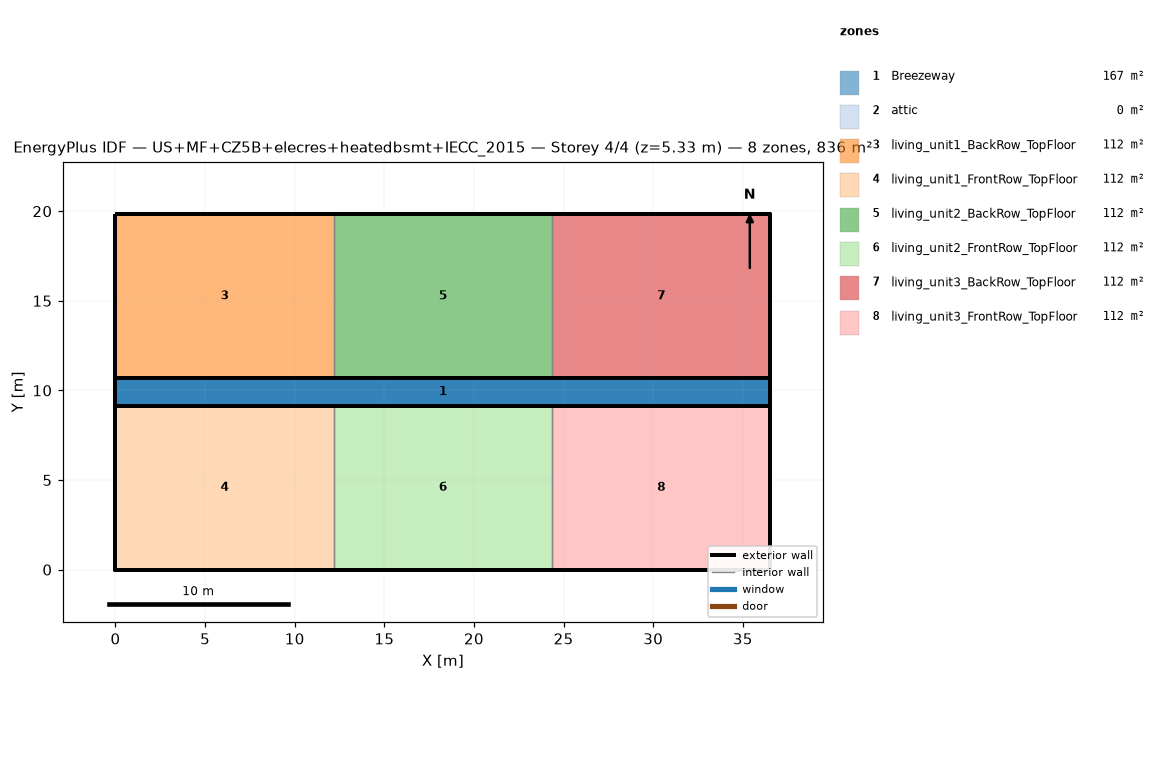
=== STOREY PLAN SPEC (per zone: floor XY polygon, exterior-wall plan segments, windows/doors) ===
zone 1: Breezeway  (167.0 m²)
  floor: (36.54, 9.16) (0.00, 9.16) (0.00, 10.68) (36.54, 10.68)
  floor: (36.54, 9.16) (0.00, 9.16) (0.00, 10.68) (36.54, 10.68)
  floor: (36.54, 9.16) (0.00, 9.16) (0.00, 10.68) (36.54, 10.68)
zone 2: attic  (0.0 m²)
  exterior wall: (36.54, 0.00) – (36.54, 19.84) – (36.54, 9.92)  [29.8 m]
  exterior wall: (0.00, 19.84) – (0.00, 0.00) – (0.00, 9.92)  [29.8 m]
zone 3: living_unit1_BackRow_TopFloor  (111.5 m²)
  floor: (12.18, 10.68) (0.00, 10.68) (0.00, 19.84) (12.18, 19.84)
  exterior wall: (12.18, 19.84) – (0.00, 19.84)  [12.2 m]
  exterior wall: (0.00, 19.84) – (0.00, 10.68)  [9.2 m]
  exterior wall: (0.00, 10.68) – (12.18, 10.68)  [12.2 m]
  interior walls: 1
zone 4: living_unit1_FrontRow_TopFloor  (111.5 m²)
  floor: (12.18, 0.00) (0.00, 0.00) (0.00, 9.16) (12.18, 9.16)
  exterior wall: (0.00, 0.00) – (12.18, 0.00)  [12.2 m]
  exterior wall: (0.00, 9.16) – (0.00, 0.00)  [9.2 m]
  exterior wall: (12.18, 9.16) – (0.00, 9.16)  [12.2 m]
  interior walls: 1
zone 5: living_unit2_BackRow_TopFloor  (111.5 m²)
  floor: (24.36, 10.68) (12.18, 10.68) (12.18, 19.84) (24.36, 19.84)
  exterior wall: (12.18, 10.68) – (24.36, 10.68)  [12.2 m]
  exterior wall: (24.36, 19.84) – (12.18, 19.84)  [12.2 m]
  interior walls: 2
zone 6: living_unit2_FrontRow_TopFloor  (111.5 m²)
  floor: (24.36, 0.00) (12.18, 0.00) (12.18, 9.16) (24.36, 9.16)
  exterior wall: (12.18, 0.00) – (24.36, 0.00)  [12.2 m]
  exterior wall: (24.36, 9.16) – (12.18, 9.16)  [12.2 m]
  interior walls: 2
zone 7: living_unit3_BackRow_TopFloor  (111.5 m²)
  floor: (36.54, 10.68) (24.36, 10.68) (24.36, 19.84) (36.54, 19.84)
  exterior wall: (36.54, 10.68) – (36.54, 19.84)  [9.2 m]
  exterior wall: (36.54, 19.84) – (24.36, 19.84)  [12.2 m]
  exterior wall: (24.36, 10.68) – (36.54, 10.68)  [12.2 m]
  interior walls: 1
zone 8: living_unit3_FrontRow_TopFloor  (111.5 m²)
  floor: (36.54, 0.00) (24.36, 0.00) (24.36, 9.16) (36.54, 9.16)
  exterior wall: (24.36, 0.00) – (36.54, 0.00)  [12.2 m]
  exterior wall: (36.54, 0.00) – (36.54, 9.16)  [9.2 m]
  exterior wall: (36.54, 9.16) – (24.36, 9.16)  [12.2 m]
  interior walls: 1

=== DERIVED (storey summary) ===
Building: US+MF+CZ5B+elecres+heatedbsmt+IECC_2015
Storey: 4 of 4  (floor level z = 5.33 m)
Storey gross floor area: 836.2 m²
Zones on this storey: 8
  - Breezeway: floor 167.0 m²
  - attic: floor 0.0 m²; exterior wall 59.5 m (81.9 m²); WWR 0.0%
  - living_unit1_BackRow_TopFloor: floor 111.5 m²; exterior wall 33.5 m (86.9 m²); WWR 0.0%
  - living_unit1_FrontRow_TopFloor: floor 111.5 m²; exterior wall 33.5 m (86.9 m²); WWR 0.0%
  - living_unit2_BackRow_TopFloor: floor 111.5 m²; exterior wall 24.4 m (63.1 m²); WWR 0.0%
  - living_unit2_FrontRow_TopFloor: floor 111.5 m²; exterior wall 24.4 m (63.1 m²); WWR 0.0%
  - living_unit3_BackRow_TopFloor: floor 111.5 m²; exterior wall 33.5 m (86.9 m²); WWR 0.0%
  - living_unit3_FrontRow_TopFloor: floor 111.5 m²; exterior wall 33.5 m (86.9 m²); WWR 0.0%
Zone adjacency (shared interzone walls):
  - living_unit1_BackRow_TopFloor ↔ living_unit2_BackRow_TopFloor
  - living_unit1_FrontRow_TopFloor ↔ living_unit2_FrontRow_TopFloor
  - living_unit2_BackRow_TopFloor ↔ living_unit3_BackRow_TopFloor
  - living_unit2_FrontRow_TopFloor ↔ living_unit3_FrontRow_TopFloor